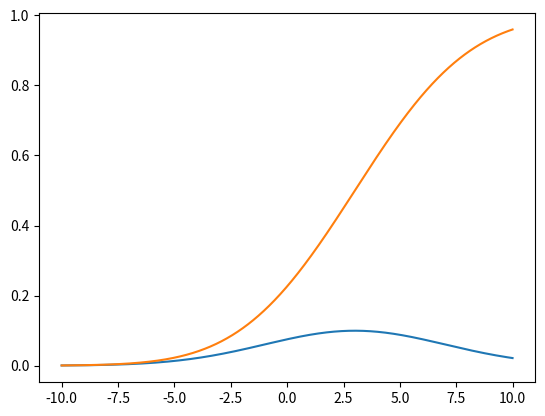

Reproduce this figure in Python.
from math import *
import matplotlib.pyplot as plt
def pmf_normal(x,mu,sigma):
  return 1/(sigma*sqrt(2*pi))*exp(-(x-mu)**2/(2*sigma**2))

def cdf_normal(x,mu,sigma):
  return 0.5*(1+erf((x-mu)/(sigma*sqrt(2))))

# (a)
x = [i/100 for i in range(-1000,1000)]
y = [pmf_normal(i,3,4) for i in x]
plt.plot(x,y)
plt.show()
# (b)
x = [i/100 for i in range(-1000,1000)]
y = [cdf_normal(i,3,4) for i in x]
plt.plot(x,y)
plt.show()
# (c)
print(cdf_normal(7,3,4)-cdf_normal(2,3,4))
